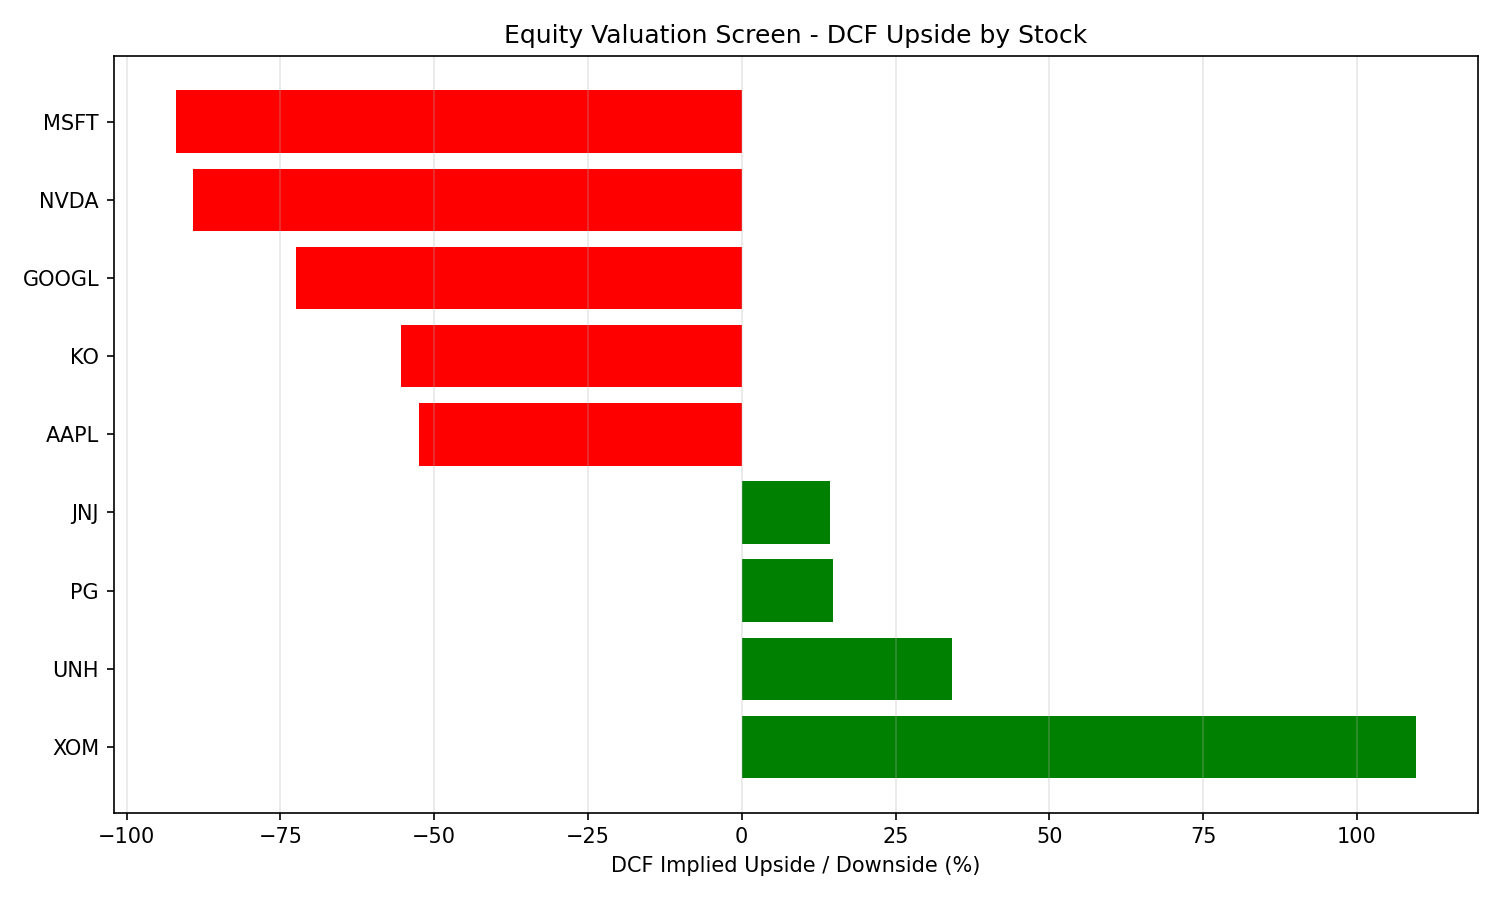

The table this chart was drawn from, first rows:
ticker, price, wacc, dcf_value_per_share, dcf_upside, comps_value_per_share, comps_upside
XOM, 153, 0.04808, 320.7, 1.095, 310, 1.026
UNH, 407.1, 0.06629, 546, 0.3412, 471.7, 0.1587
PG, 145.8, 0.05704, 167.4, 0.1482, 195.2, 0.3392
JNJ, 259.2, 0.05067, 296.3, 0.1428, 268.7, 0.0366
AAPL, 313.3, 0.09331, 148.7, -0.5255, 221.6, -0.2929
KO, 87.05, 0.05524, 38.87, -0.5535, 70.09, -0.1948
GOOGL, 354.3, 0.1002, 97.54, -0.7247, 592.8, 0.6731
NVDA, 224, 0.1505, 24.12, -0.8923, 134.1, -0.4012
MSFT, 500, 0.09309, 39.73, -0.9205, 500, 2.8909137084198733e-08
JPM, 357.5, 0.05995, , , , 
